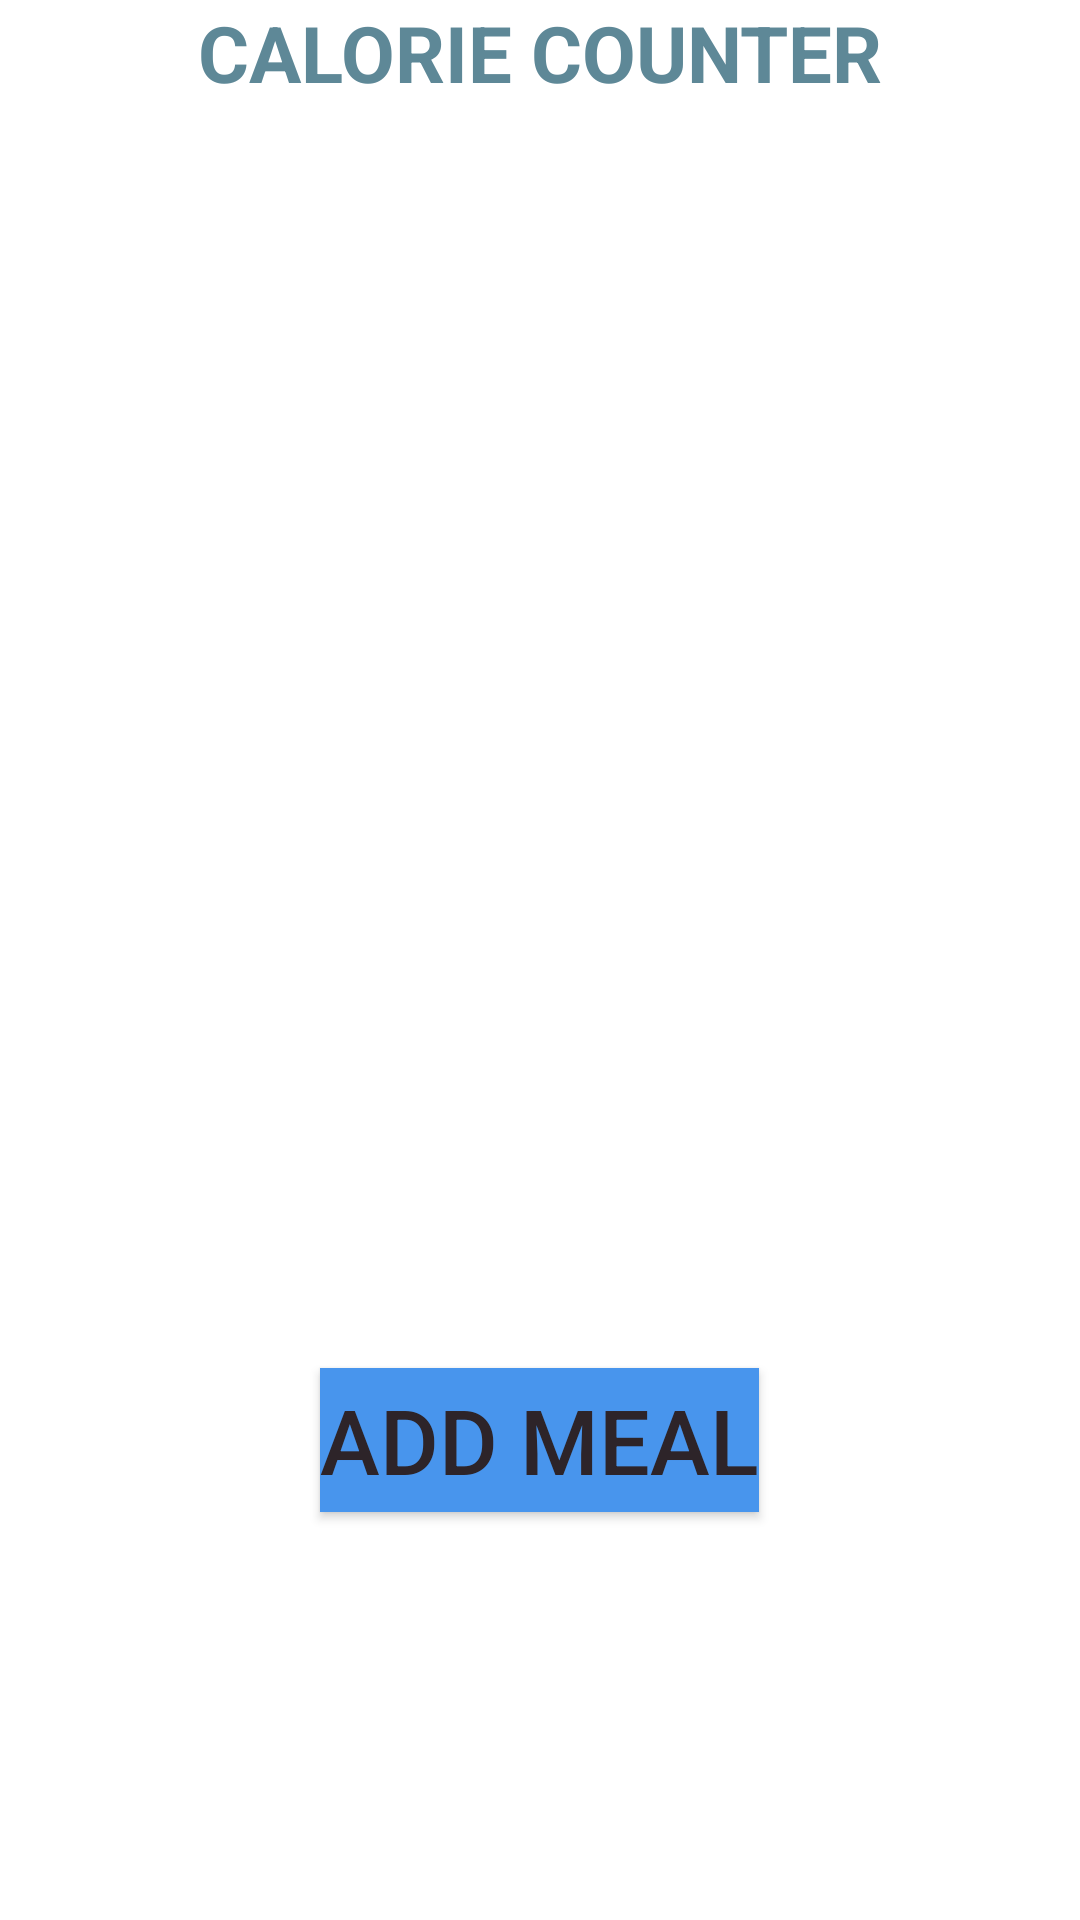

Layout XML and referenced resources for this Android screen:
<!-- AndroidManifest.xml: application theme AppTheme -->
<!-- res/layout/activity_second.xml -->
<?xml version="1.0" encoding="utf-8"?>

<RelativeLayout xmlns:android="http://schemas.android.com/apk/res/android"
    xmlns:tools="http://schemas.android.com/tools"
    android:layout_width="match_parent"
    android:layout_height="match_parent"
    android:paddingLeft="@dimen/activity_horizontal_margin"
    android:paddingRight="@dimen/activity_horizontal_margin"
    android:paddingTop="@dimen/activity_vertical_margin"
    android:paddingBottom="@dimen/activity_vertical_margin"
>

    <TextView android:text="CALORIE COUNTER"
        android:layout_width="match_parent"
        android:layout_height="wrap_content"
        android:layout_alignParentTop="true"
        android:id="@+id/textView"
        android:textSize="26sp"
        android:textStyle="bold"
        android:textColor="#5e8897"
        android:textAlignment="center"
        android:gravity="center"/>


    <TextView
        android:layout_width="wrap_content"
        android:layout_height="wrap_content"
        android:id="@+id/calorie_display"
        android:layout_alignParentBottom="true"
        android:layout_centerHorizontal="true"
        android:layout_marginBottom="67dp"
        android:textSize="20sp"
        android:textColor="#040404" />

    <TextView
        android:layout_width="wrap_content"
        android:layout_height="wrap_content"
        android:inputType="number"
        android:ems="10"
        android:id="@+id/overall"
        android:layout_alignParentBottom="true"
        android:layout_alignLeft="@+id/calorie_display"
        android:layout_alignStart="@+id/calorie_display"
        android:textColor="#000000"
        android:textSize="20dp" />

    <Button
        android:layout_width="wrap_content"
        android:layout_height="wrap_content"
        android:text="ADD MEAL"
        android:id="@+id/add_meal"
        android:textColor="#2d2429"
        android:background="#4895ed"
        android:textSize="30sp"
        android:layout_above="@+id/calorie_display"
        android:layout_centerHorizontal="true"
        android:layout_marginBottom="42dp" />

    <ImageView
        android:layout_width="match_parent"
        android:layout_height="match_parent"
        android:id="@+id/imageView"
        android:layout_alignBottom="@+id/calorie_display"
        android:layout_alignParentLeft="true"
        android:layout_alignParentStart="true" />

</RelativeLayout>
<!-- resources referenced by this layout -->
<resources>

</resources>
